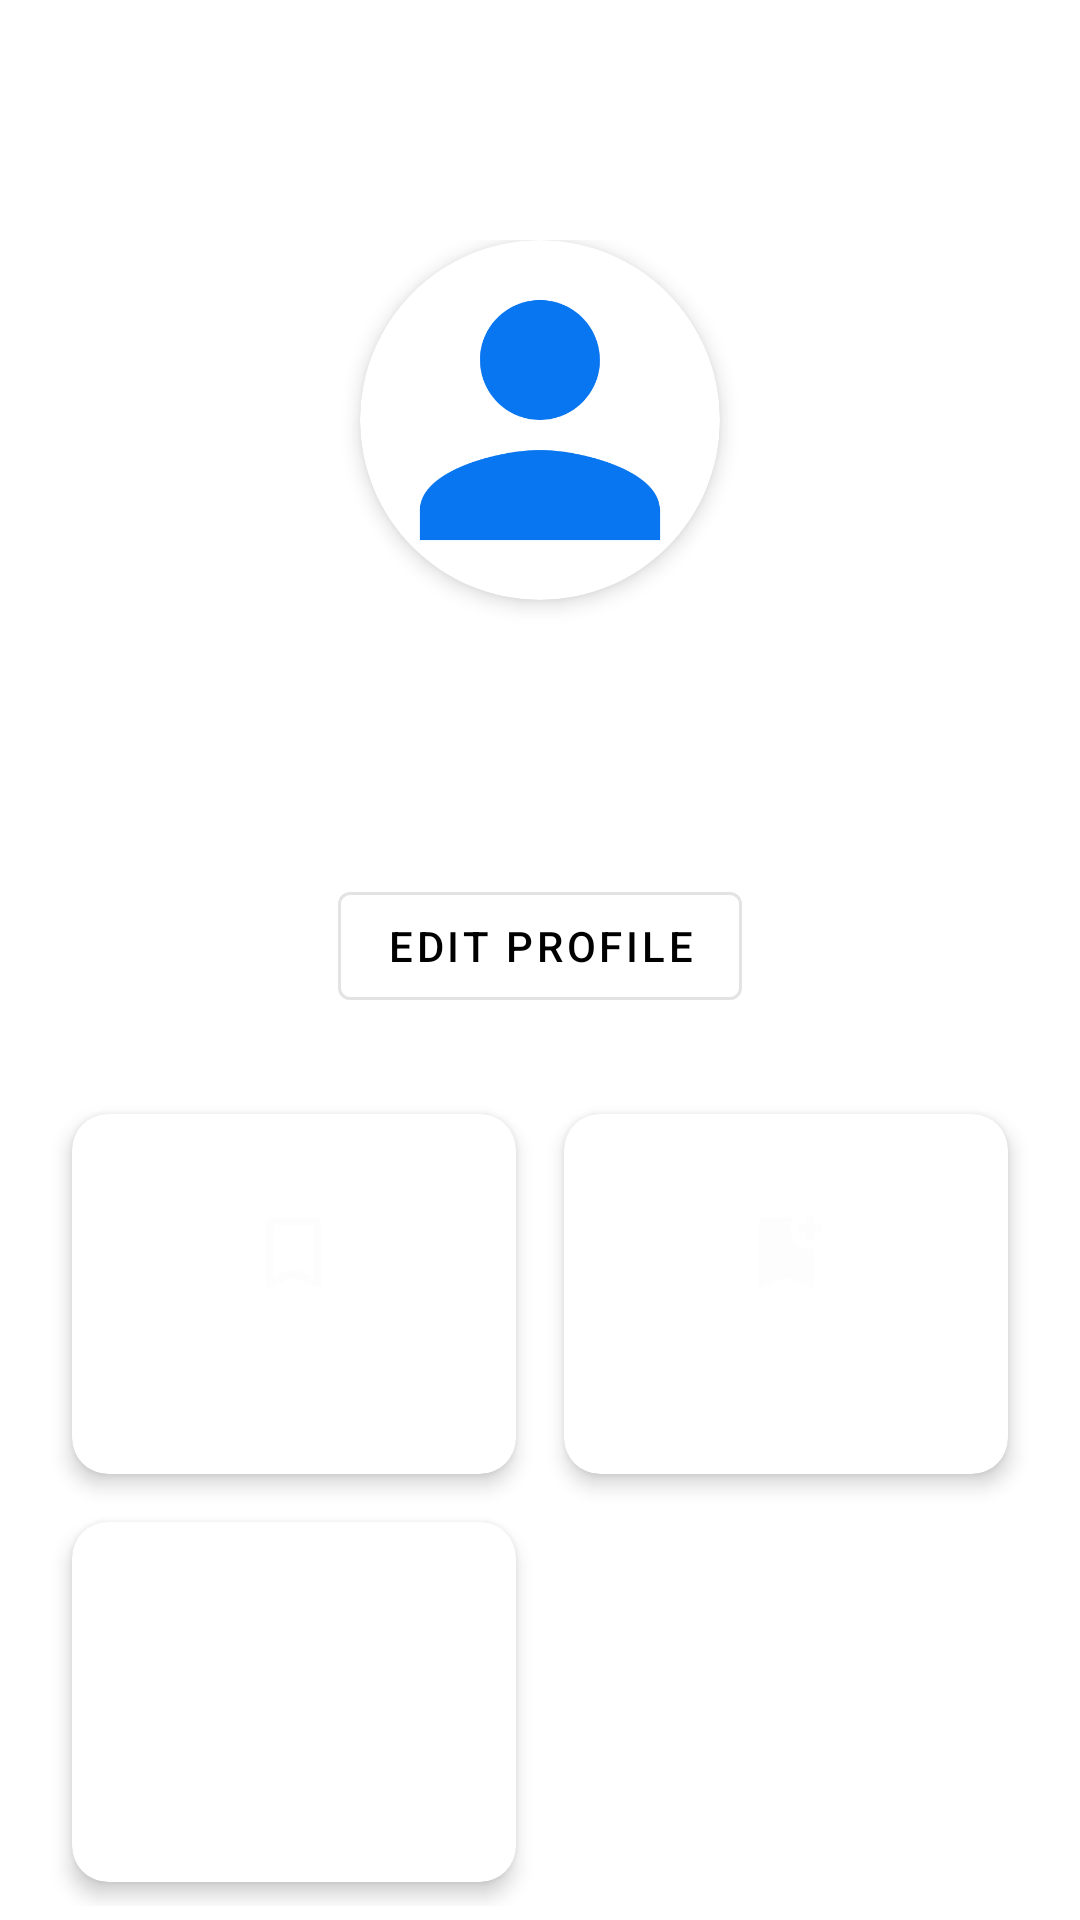

Layout XML and referenced resources for this Android screen:
<!-- AndroidManifest.xml: application theme Theme.Olio -->
<!-- res/layout/activity_user_profile.xml -->
<?xml version="1.0" encoding="utf-8"?>
<androidx.coordinatorlayout.widget.CoordinatorLayout
    xmlns:android="http://schemas.android.com/apk/res/android"
    xmlns:app="http://schemas.android.com/apk/res-auto"
    android:layout_width="match_parent"
    android:layout_height="match_parent"
    android:background="@color/white">

    <com.google.android.material.appbar.AppBarLayout
        android:layout_width="match_parent"
        android:layout_height="wrap_content">

        <com.google.android.material.appbar.MaterialToolbar
            android:id="@+id/toolbar"
            android:layout_width="match_parent"
            android:layout_height="?attr/actionBarSize"
            android:background="@color/white"
            app:titleTextColor="@color/black"
            android:elevation="4dp"/>
    </com.google.android.material.appbar.AppBarLayout>

    <androidx.core.widget.NestedScrollView
        android:layout_width="match_parent"
        android:layout_height="match_parent"
        app:layout_behavior="@string/appbar_scrolling_view_behavior">

        <LinearLayout
            android:layout_width="match_parent"
            android:layout_height="wrap_content"
            android:orientation="vertical"
            android:padding="16dp">

            <androidx.cardview.widget.CardView
                android:layout_width="120dp"
                android:layout_height="120dp"
                android:layout_gravity="center_horizontal"
                app:cardCornerRadius="60dp"
                app:cardElevation="4dp">

                <ImageView
                    android:id="@+id/profile_image"
                    android:layout_width="match_parent"
                    android:layout_height="match_parent"
                    android:scaleType="centerCrop"
                    android:src="@drawable/ic_person"/>
            </androidx.cardview.widget.CardView>

            <TextView
                android:id="@+id/user_name"
                android:layout_width="wrap_content"
                android:layout_height="wrap_content"
                android:layout_gravity="center_horizontal"
                android:layout_marginTop="16dp"
                android:textSize="24sp"
                android:textColor="@color/black"
                android:textStyle="bold"/>

            <TextView
                android:id="@+id/user_email"
                android:layout_width="wrap_content"
                android:layout_height="wrap_content"
                android:layout_gravity="center_horizontal"
                android:layout_marginTop="8dp"
                android:textColor="@color/black"/>

            <com.google.android.material.button.MaterialButton
                android:id="@+id/edit_profile_button"
                android:layout_width="wrap_content"
                android:layout_height="wrap_content"
                android:layout_gravity="center_horizontal"
                android:layout_marginTop="16dp"
                android:textColor="@color/black"
                android:text="Edit Profile"
                style="@style/Widget.MaterialComponents.Button.OutlinedButton"/>

            <GridLayout
                android:layout_width="match_parent"
                android:layout_height="wrap_content"
                android:layout_marginTop="24dp"
                android:columnCount="2"
                android:rowCount="2">

                <androidx.cardview.widget.CardView
                    android:id="@+id/orders_card"
                    android:layout_width="0dp"
                    android:layout_height="120dp"
                    android:layout_columnWeight="1"
                    android:layout_margin="8dp"
                    app:cardCornerRadius="12dp"
                    app:cardElevation="4dp">

                    <LinearLayout
                        android:layout_width="match_parent"
                        android:layout_height="match_parent"
                        android:gravity="center"
                        android:orientation="vertical"
                        android:padding="16dp">

                        <ImageView
                            android:layout_width="32dp"
                            android:layout_height="32dp"
                            android:src="@drawable/ic_orders"/>

                        <TextView
                            android:layout_width="wrap_content"
                            android:layout_height="wrap_content"
                            android:layout_marginTop="8dp"
                            android:text="My Orders"
                            android:textColor="@color/white"
                            android:textStyle="bold"/>
                    </LinearLayout>
                </androidx.cardview.widget.CardView>

                <androidx.cardview.widget.CardView
                    android:id="@+id/wishlist_card"
                    android:layout_width="0dp"
                    android:layout_height="120dp"
                    android:layout_columnWeight="1"
                    android:layout_margin="8dp"
                    app:cardCornerRadius="12dp"
                    app:cardElevation="4dp">

                    <LinearLayout
                        android:layout_width="match_parent"
                        android:layout_height="match_parent"
                        android:gravity="center"
                        android:orientation="vertical"
                        android:padding="16dp">

                        <ImageView
                            android:layout_width="32dp"
                            android:layout_height="32dp"
                            android:src="@drawable/ic_wishlist"/>

                        <TextView
                            android:layout_width="wrap_content"
                            android:layout_height="wrap_content"
                            android:layout_marginTop="8dp"
                            android:text="Wishlist"
                            android:textColor="@color/white"
                            android:textStyle="bold"/>
                    </LinearLayout>
                </androidx.cardview.widget.CardView>

                <androidx.cardview.widget.CardView
                    android:id="@+id/settings_card"
                    android:layout_width="0dp"
                    android:layout_height="120dp"
                    android:layout_columnWeight="1"
                    android:layout_margin="8dp"
                    app:cardCornerRadius="12dp"
                    app:cardElevation="4dp">

                    <LinearLayout
                        android:layout_width="match_parent"
                        android:layout_height="match_parent"
                        android:gravity="center"
                        android:orientation="vertical"
                        android:padding="16dp">

                        <ImageView
                            android:layout_width="32dp"
                            android:layout_height="32dp"
                            android:src="@drawable/ic_settings"/>

                        <TextView
                            android:layout_width="wrap_content"
                            android:layout_height="wrap_content"
                            android:layout_marginTop="8dp"
                            android:text="Settings"
                            android:textColor="@color/white"
                            android:textStyle="bold"/>
                    </LinearLayout>
                </androidx.cardview.widget.CardView>
            </GridLayout>
        </LinearLayout>
    </androidx.core.widget.NestedScrollView>
</androidx.coordinatorlayout.widget.CoordinatorLayout>
<!-- resources referenced by this layout -->
<resources>
  <color name="black">#000000</color>
  <color name="white">#FFFFFF</color>
  <!-- drawable ic_orders (drawable) -->
  <vector xmlns:android="http://schemas.android.com/apk/res/android" android:height="24dp" android:tint="#FDFDFD" android:viewportHeight="24" android:viewportWidth="24" android:width="24dp">
        
      <path android:fillColor="@android:color/white" android:pathData="M17,3L7,3c-1.1,0 -1.99,0.9 -1.99,2L5,21l7,-3 7,3L19,5c0,-1.1 -0.9,-2 -2,-2zM17,18l-5,-2.18L7,18L7,5h10v13z"/>
      
  </vector>
  <!-- drawable ic_person (drawable) -->
  <vector xmlns:android="http://schemas.android.com/apk/res/android" android:height="24dp" android:tint="#0875F1" android:viewportHeight="24" android:viewportWidth="24" android:width="24dp">
        
      <path android:fillColor="@android:color/white" android:pathData="M12,12c2.21,0 4,-1.79 4,-4s-1.79,-4 -4,-4 -4,1.79 -4,4 1.79,4 4,4zM12,14c-2.67,0 -8,1.34 -8,4v2h16v-2c0,-2.66 -5.33,-4 -8,-4z"/>
      
  </vector>
  <!-- drawable ic_wishlist (drawable) -->
  <vector xmlns:android="http://schemas.android.com/apk/res/android" android:height="24dp" android:tint="#FDFDFD" android:viewportHeight="24" android:viewportWidth="24" android:width="24dp">
        
      <path android:fillColor="@android:color/white" android:pathData="M21,7h-2v2h-2V7h-2V5h2V3h2v2h2V7zM19,21l-7,-3l-7,3V5c0,-1.1 0.9,-2 2,-2l7,0c-0.63,0.84 -1,1.87 -1,3c0,2.76 2.24,5 5,5c0.34,0 0.68,-0.03 1,-0.1V21z"/>
      
  </vector>
  <style name="Theme.Olio" parent="Base.Theme.Olio" />
  <style name="Base.Theme.Olio" parent="Theme.Material3.DayNight.NoActionBar">
          
          
      </style>
</resources>
